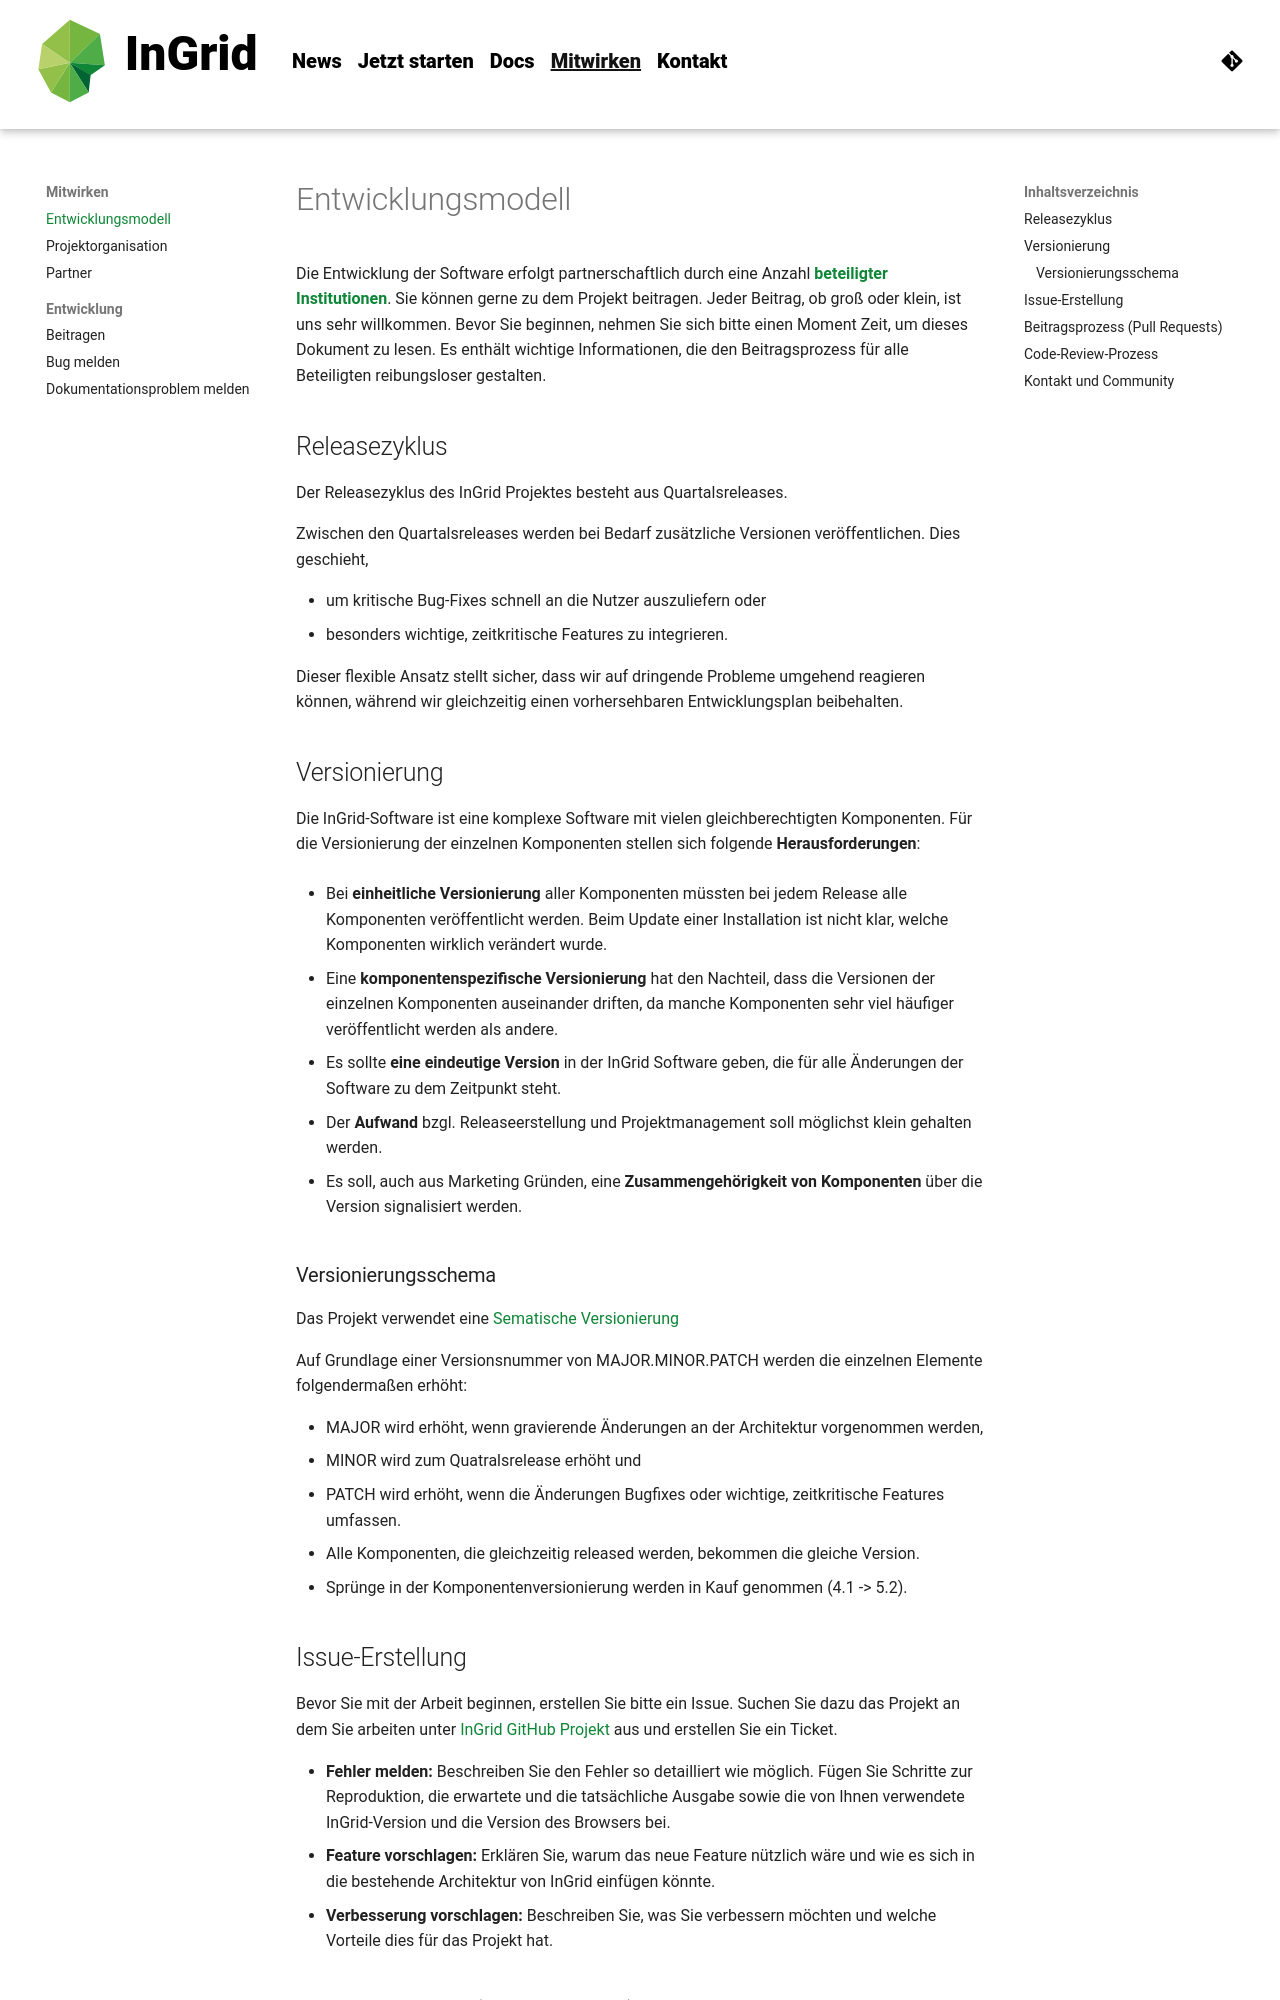

repository: informationgrid/ingrid-oss.eu · page: 8.5.0/contributing/overview/index.html · generator: mkdocs

---
title: Jetzt starten
description: "Indexieren, Recherchieren, Visualisieren, Teilen"
---


Die Entwicklung der Software erfolgt partnerschaftlich durch eine Anzahl **[beteiligter Institutionen]({{ fix_url('contributing/partner.md') }})**. Sie können gerne zu dem Projekt beitragen. Jeder Beitrag, ob groß oder klein, ist uns sehr willkommen. Bevor Sie beginnen, nehmen Sie sich bitte einen Moment Zeit, um dieses Dokument zu lesen. Es enthält wichtige Informationen, die den Beitragsprozess für alle Beteiligten reibungsloser gestalten.

## Releasezyklus

Der Releasezyklus des InGrid Projektes besteht aus Quartalsreleases.

Zwischen den Quartalsreleases werden bei Bedarf zusätzliche Versionen veröffentlichen. Dies geschieht, 

- um kritische Bug-Fixes schnell an die Nutzer auszuliefern oder 
- besonders wichtige, zeitkritische Features zu integrieren. 

Dieser flexible Ansatz stellt sicher, dass wir auf dringende Probleme umgehend reagieren können, während wir gleichzeitig einen vorhersehbaren Entwicklungsplan beibehalten.

## Versionierung

Die InGrid-Software ist eine komplexe Software mit vielen gleichberechtigten Komponenten. Für die Versionierung der einzelnen Komponenten stellen sich folgende **Herausforderungen**:

- Bei **einheitliche Versionierung** aller Komponenten müssten bei jedem Release alle Komponenten veröffentlicht werden. Beim Update einer Installation ist nicht klar, welche Komponenten wirklich verändert wurde.

- Eine **komponentenspezifische Versionierung** hat den Nachteil, dass die Versionen der einzelnen Komponenten auseinander driften, da manche Komponenten sehr viel häufiger veröffentlicht werden als andere.

- Es sollte **eine eindeutige Version** in der InGrid Software geben, die für alle Änderungen der Software zu dem Zeitpunkt steht.

- Der **Aufwand** bzgl. Releaseerstellung und Projektmanagement soll möglichst klein gehalten werden.

- Es soll, auch aus Marketing Gründen, eine **Zusammengehörigkeit von Komponenten** über die Version signalisiert werden.

### Versionierungsschema

Das Projekt verwendet eine [Sematische Versionierung](https://semver.org/lang/de/)

Auf Grundlage einer Versionsnummer von MAJOR.MINOR.PATCH werden die einzelnen Elemente folgendermaßen erhöht:

- MAJOR wird erhöht, wenn gravierende Änderungen an der Architektur vorgenommen werden,
- MINOR wird zum Quatralsrelease erhöht und
- PATCH wird erhöht, wenn die Änderungen Bugfixes oder wichtige, zeitkritische Features umfassen.
- Alle Komponenten, die gleichzeitig released werden, bekommen die gleiche Version.
- Sprünge in der Komponentenversionierung werden in Kauf genommen (4.1 -> 5.2).
